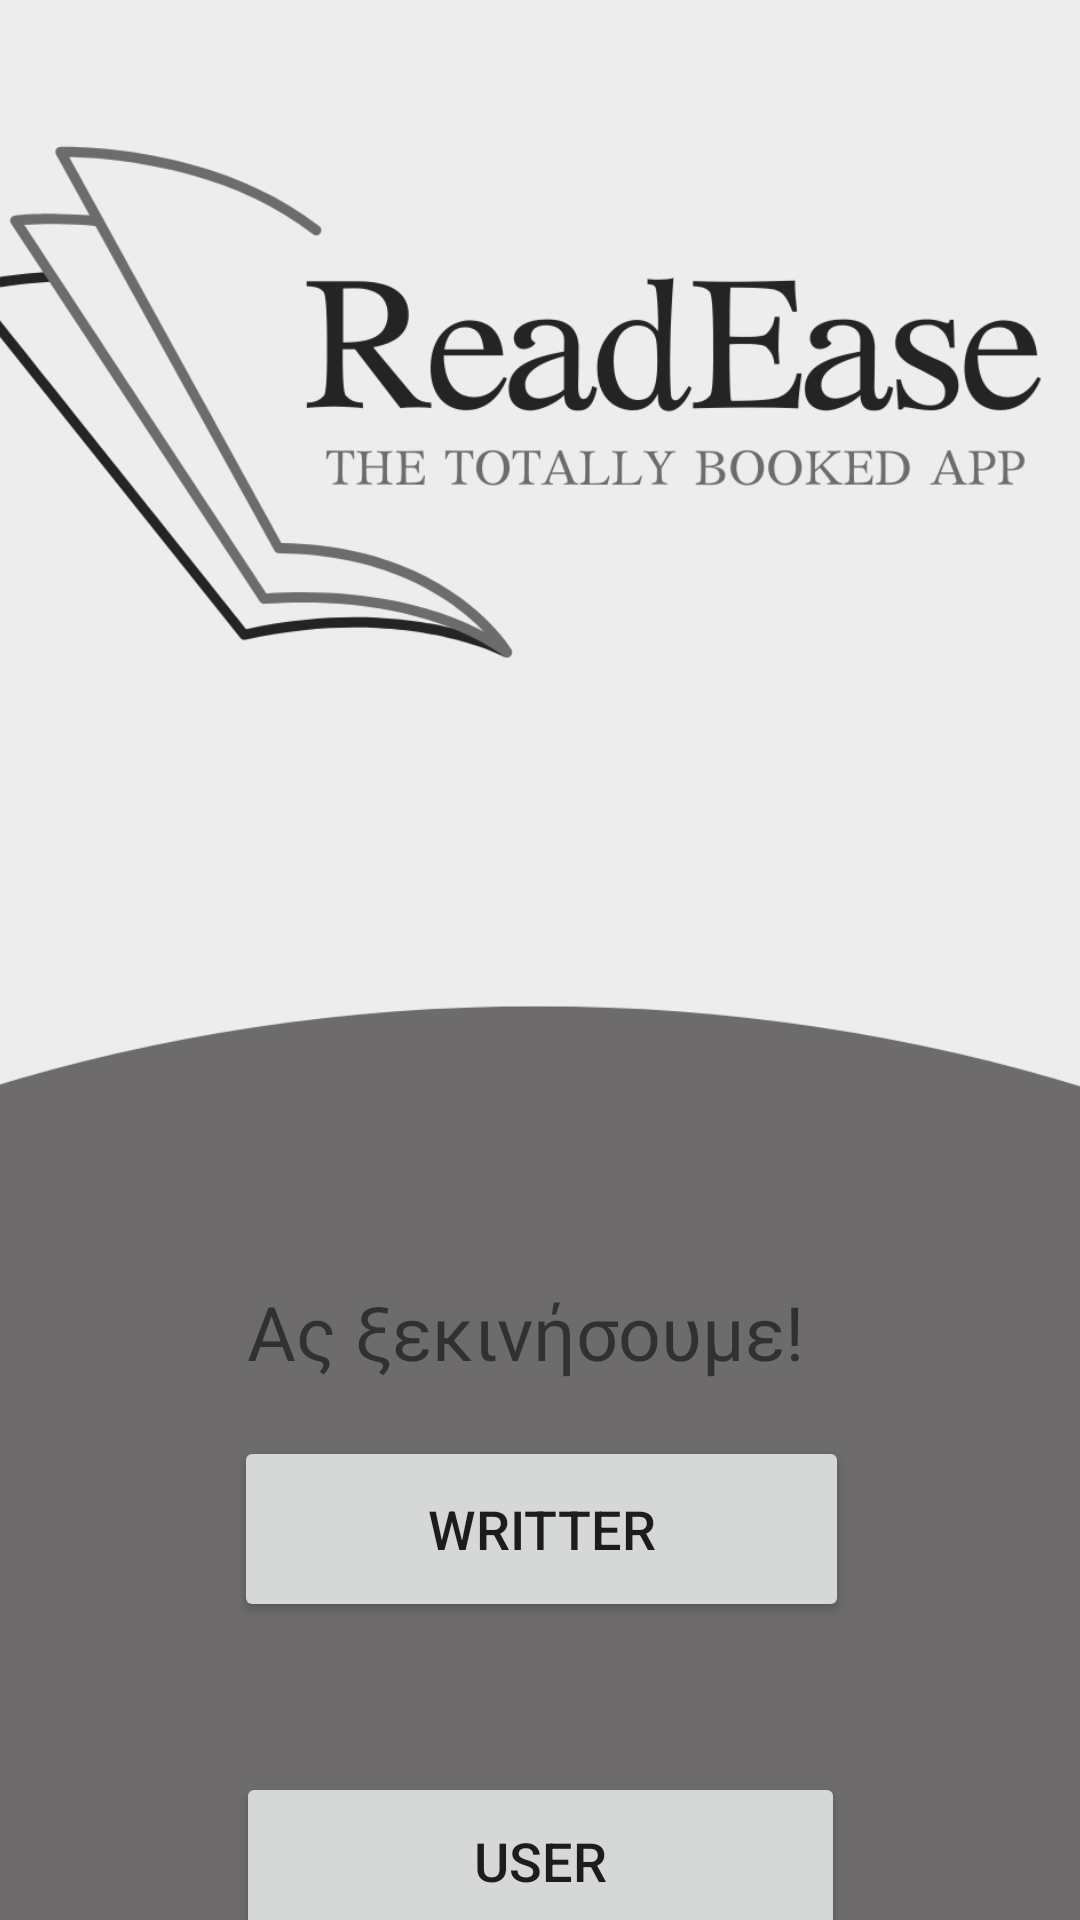

Layout XML and referenced resources for this Android screen:
<!-- AndroidManifest.xml: application theme Theme.ReadEase3 -->
<!-- res/layout/activity_login.xml -->
<?xml version="1.0" encoding="utf-8"?>
<androidx.constraintlayout.widget.ConstraintLayout xmlns:android="http://schemas.android.com/apk/res/android"
    xmlns:app="http://schemas.android.com/apk/res-auto"
    xmlns:tools="http://schemas.android.com/tools"
    android:id="@+id/main"
    android:layout_width="match_parent"
    android:layout_height="match_parent"
    tools:context=".login">

    <ImageView
        android:id="@+id/imageView3"
        android:layout_width="412dp"
        android:layout_height="1078dp"
        android:layout_centerHorizontal="true"
        android:layout_centerVertical="true"
        android:layout_gravity="center"
        android:layout_marginTop="8dp"
        android:src="@drawable/login"
        app:layout_constraintBottom_toBottomOf="parent"
        app:layout_constraintEnd_toEndOf="parent"
        app:layout_constraintHorizontal_bias="0.529"
        app:layout_constraintStart_toStartOf="parent"
        app:layout_constraintTop_toTopOf="parent"
        app:layout_constraintVertical_bias="0.526" />

    <Button
        android:id="@+id/button10"
        android:layout_width="205dp"
        android:layout_height="62dp"
        android:layout_marginBottom="50dp"
        android:text="WRITTER"
        android:textSize="18dp"
        android:onClick="showWriterHome"
        app:layout_constraintBottom_toTopOf="@+id/button11"
        app:layout_constraintEnd_toEndOf="parent"
        app:layout_constraintHorizontal_bias="0.504"
        app:layout_constraintStart_toStartOf="parent"
        app:layout_constraintTop_toBottomOf="@+id/textView3"
        app:layout_constraintVertical_bias="1.0" />

    <Button
        android:id="@+id/button11"
        android:layout_width="203dp"
        android:layout_height="59dp"
        android:layout_marginStart="50dp"
        android:layout_marginTop="600dp"
        android:layout_marginEnd="50dp"
        android:text="USER"
        android:textSize="18dp"
        android:onClick="showUserHome"
        app:layout_constraintBottom_toBottomOf="parent"
        app:layout_constraintEnd_toEndOf="parent"
        app:layout_constraintStart_toStartOf="parent"
        app:layout_constraintTop_toTopOf="parent" />

    <TextView
        android:id="@+id/textView3"
        android:layout_width="202dp"
        android:layout_height="44dp"
        android:layout_marginStart="50dp"
        android:layout_marginTop="200dp"
        android:layout_marginEnd="50dp"
        android:text="Ας ξεκινήσουμε!"
        android:textSize="25dp"
        app:layout_constraintBottom_toTopOf="@+id/button11"
        app:layout_constraintEnd_toEndOf="parent"
        app:layout_constraintHorizontal_bias="0.557"
        app:layout_constraintStart_toStartOf="parent"
        app:layout_constraintTop_toTopOf="parent"
        app:layout_constraintVertical_bias="0.655" />


</androidx.constraintlayout.widget.ConstraintLayout>
<!-- resources referenced by this layout -->
<resources>
  <!-- drawable login: png bitmap (drawable, 84316 bytes) -->
  <style name="Theme.ReadEase3" parent="Theme.MaterialComponents.DayNight.DarkActionBar">
          
          <item name="colorPrimary">@color/purple_500</item>
          <item name="colorPrimaryVariant">@color/purple_700</item>
          <item name="colorOnPrimary">@color/white</item>
          
          <item name="colorSecondary">@color/teal_200</item>
          <item name="colorSecondaryVariant">@color/teal_700</item>
          <item name="colorOnSecondary">@color/black</item>
          
          <item name="android:statusBarColor">?attr/colorPrimaryVariant</item>
          
      </style>
  <color name="purple_500">#8E8E8E</color>
  <color name="purple_700">#EDEDED</color>
  <color name="white">#FFFFFFFF</color>
  <color name="teal_200">#FF03DAC5</color>
  <color name="teal_700">#ff00897b</color>
  <color name="black">#FF000000</color>
</resources>
